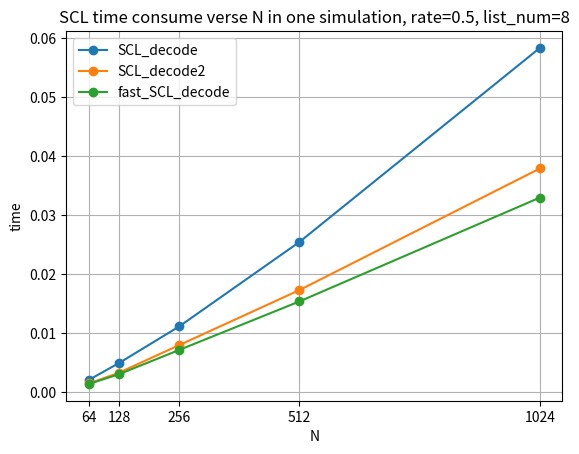

This chart was generated by the following Python code:
import matplotlib.pyplot as plt

#1 基础绘图
#第1步：定义x和y坐标轴上的点   x坐标轴上点的数值
N = [ 64, 128, 256, 512, 1024 ]
#y坐标轴上点的数值
SCL_decode1 = [ 2.121000e-03, 4.966000e-03, 1.115800e-02, 2.546500e-02, 5.834300e-02 ]
SCL_decode2 = [ 1.503000e-03, 3.330000e-03, 7.997000e-03, 1.731900e-02, 3.792400e-02 ]
fast_SCL_decode = [ 1.430000e-03, 3.080000e-03, 7.180000e-03, 1.540000e-02, 3.299000e-02 ]
#第2步：使用plot绘制线条第1个参数是x的坐标值，第2个参数是y的坐标值
#plt.plot(x,y)

#2 定义绘图属性
'''
color：线条颜色，值r表示红色（red）
marker：点的形状，值o表示点为圆圈标记（circle marker）
linestyle：线条的形状，值dashed表示用虚线连接各点
'''
#plt.plot(x, y, color='r',marker='o',linestyle='dashed')
#plt.plot(x, y, 'ro')

p1,=plt.plot(N,SCL_decode1,marker='o')
p2,=plt.plot(N,SCL_decode2,marker='o')
p3,=plt.plot(N,fast_SCL_decode,marker='o')
'''
axis：坐标轴范围
语法为axis[xmin, xmax, ymin, ymax]，
也就是axis[x轴最小值, x轴最大值, y轴最小值, y轴最大值]
'''
#plt.axis([0, 6, 0, 20])


#对数坐标
#plt.xscale("log",base=2)
#plt.yscale("log")

#网格
plt.grid()

#设置y轴刻度
plt.xticks(N)

#3 给图片添加注释和标题等

#第2步：使用plot绘制线条 第1个参数是x的坐标值，第2个参数是y的坐标值
#plt.plot(x,y)
#添加文本 #x轴文本
plt.xlabel('N')
#y轴文本
plt.ylabel('time')
#标题
plt.title('SCL time consume verse N in one simulation, rate=0.5, list_num=8')
#添加注释 参数名xy：箭头注释中箭头所在位置，参数名xytext：注释文本所在位置，
#arrowprops在xy和xytext之间绘制箭头, shrink表示注释点与注释文本之间的图标距离

#plt.annotate('I\'m annotation', xy=(2,5), xytext=(2, 10),
#            arrowprops=dict(facecolor='black', shrink=0.01),
#            )

l1 = plt.legend([p1,p2,p3], \
                ["SCL_decode", "SCL_decode2", "fast_SCL_decode"], \
                loc='upper left')
#添加图例

#第3步：显示图形
plt.show()
